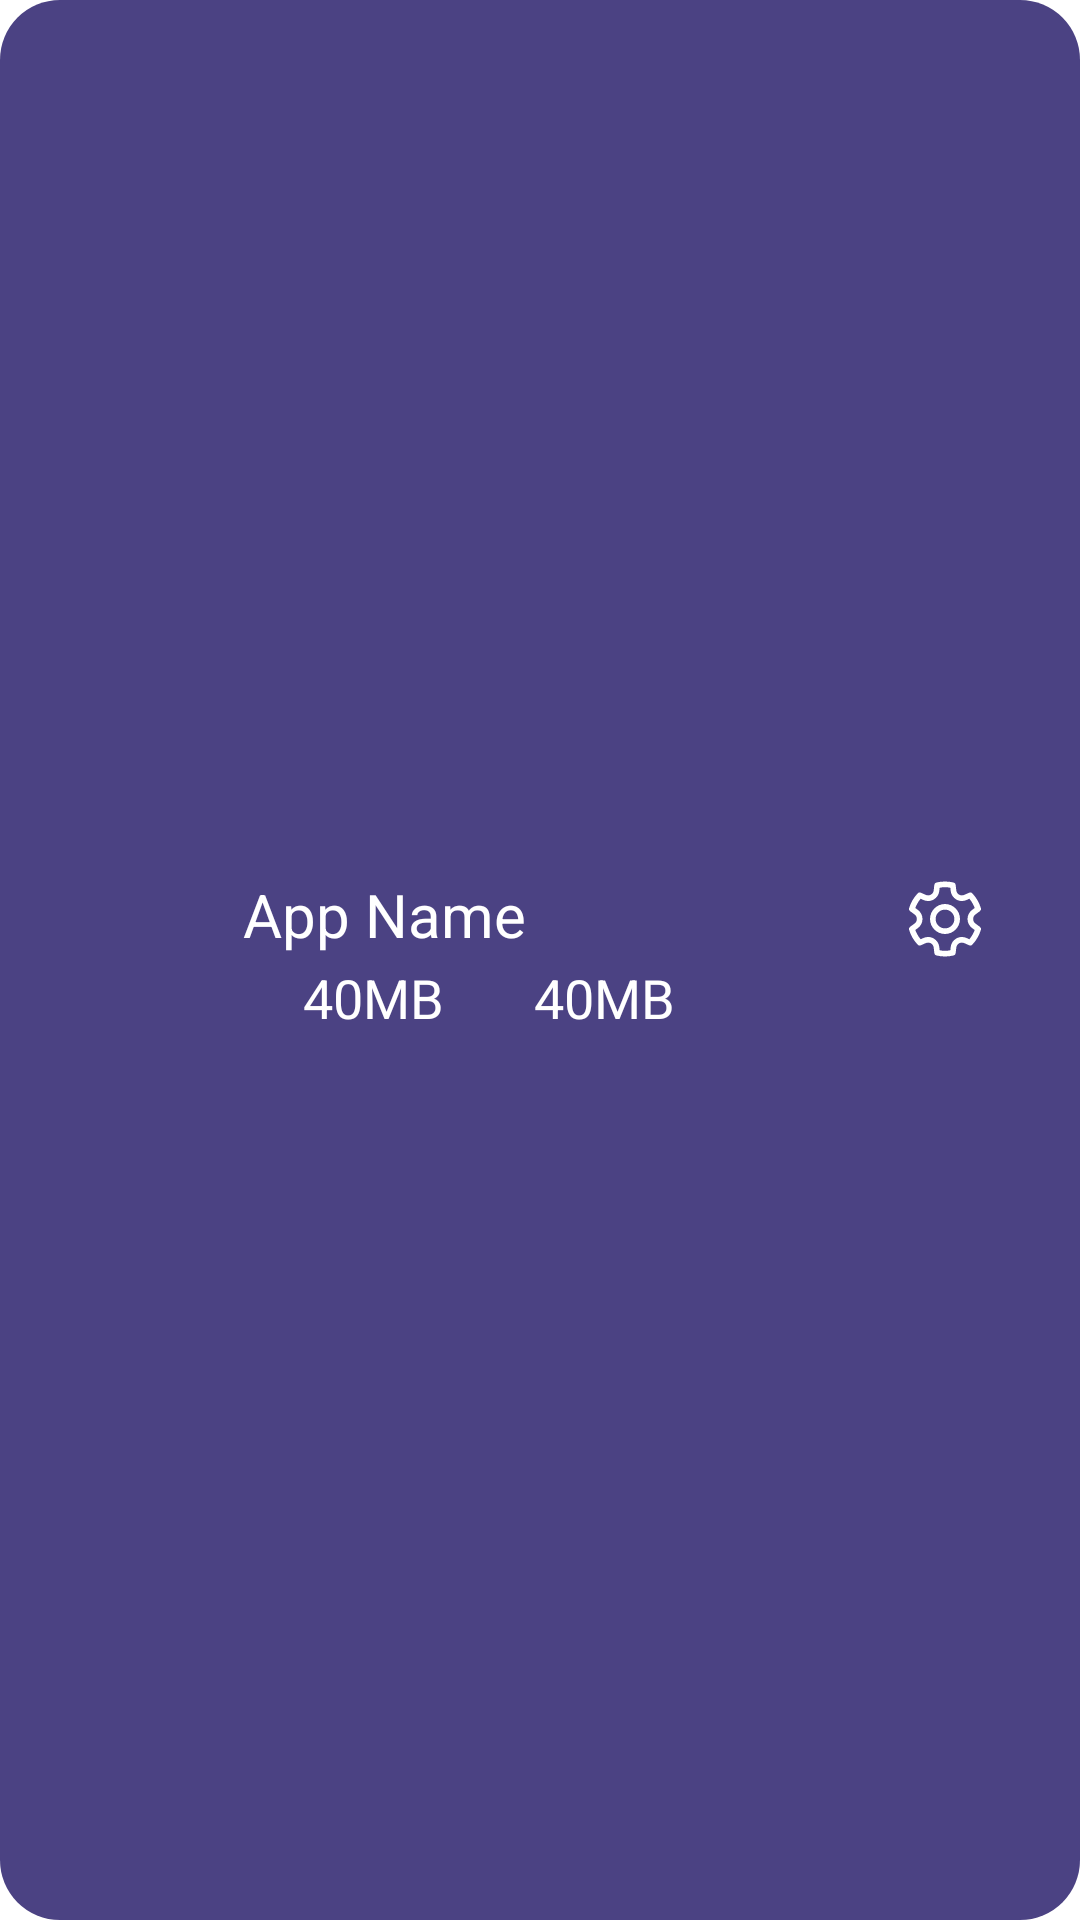

Layout XML and referenced resources for this Android screen:
<!-- AndroidManifest.xml: application theme Theme.Internal -->
<!-- res/layout/apps_list_layout.xml -->
<?xml version="1.0" encoding="utf-8"?>
<RelativeLayout xmlns:android="http://schemas.android.com/apk/res/android"
    android:layout_width="match_parent"
    android:background="@drawable/round_button_light_indigo"
    android:gravity="center"
    android:paddingTop="20dp"
    android:paddingBottom="20dp"
    android:layout_height="wrap_content">

    <ImageView
        android:id="@+id/appIcon"
        android:layout_width="80dp"
        android:layout_height="30dp"
        android:layout_alignParentStart="true"
        />

    <TextView
        android:id="@+id/appName"
        android:layout_width="match_parent"
        android:layout_height="wrap_content"
        android:layout_marginStart="1dp"
        android:layout_marginEnd="2dp"
        android:layout_toStartOf="@+id/icon_btn"
        android:layout_toEndOf="@+id/appIcon"
        android:text="App Name"
        android:gravity="center_vertical"
        android:textColor="@color/white"
        android:textSize="20sp" />
        <ImageButton
            android:id="@+id/icon_btn"
            android:layout_width="30dp"
            android:layout_height="30dp"
            android:layout_marginEnd="30dp"
            android:background="@drawable/ic_icons_settings"
            android:layout_alignParentEnd="true"
             />

    <LinearLayout
        android:id="@+id/dataMonitorIcon"
        android:layout_width="289dp"
        android:layout_height="wrap_content"
        android:layout_below="@+id/appName"
        android:layout_alignParentEnd="true"
        android:layout_marginEnd="0dp"
        android:orientation="horizontal">

        <ImageView
            android:layout_width="30dp"
            android:layout_height="30dp"
            android:background="@drawable/ic_arrow_drop_up" />

        <TextView
            android:id="@+id/sent_tv"
            android:layout_width="wrap_content"
            android:layout_height="wrap_content"
            android:paddingTop="2dp"
            android:text="40MB"
            android:textColor="@color/white"
            android:textSize="18sp" />

        <ImageView
            android:layout_width="30dp"
            android:layout_height="30dp"
            android:background="@drawable/ic_baseline_arrow_drop_down" />

        <TextView
            android:id="@+id/rcv_tv"
            android:layout_width="wrap_content"
            android:layout_height="wrap_content"
            android:paddingTop="2dp"
            android:text="40MB"
            android:textColor="@color/white"
            android:textSize="18sp" />


    </LinearLayout>

</RelativeLayout>
<!-- resources referenced by this layout -->
<resources>
  <color name="white">#FFFFFF</color>
  <!-- drawable ic_icons_settings: vector/xml drawable (drawable, 2619 chars, omitted) -->
  <!-- drawable round_button_light_indigo (drawable) -->
  <?xml version="1.0" encoding="utf-8"?>
  <shape xmlns:android="http://schemas.android.com/apk/res/android"
      android:shape="rectangle">
      <solid android:color="@color/lightIndigo" />
      <corners android:radius="20dp"/>
  </shape>
  <style name="Theme.Internal" parent="Theme.MaterialComponents.DayNight.DarkActionBar">
          
          <item name="colorPrimary">@color/darkIndigo</item>
          <item name="colorPrimaryVariant">@color/indigo</item>
          <item name="colorOnPrimary">@color/white</item>
          
          <item name="colorSecondary">@color/green</item>
          <item name="colorSecondaryVariant">@color/pink</item>
          <item name="colorOnSecondary">@color/darkIndigo</item>
          
      </style>
  <color name="lightIndigo">#4B4283</color>
  <color name="darkIndigo">#150E52</color>
  <color name="indigo">#271C6A</color>
  <color name="green">#43EC9B</color>
  <color name="pink">#FF4D77</color>
</resources>
